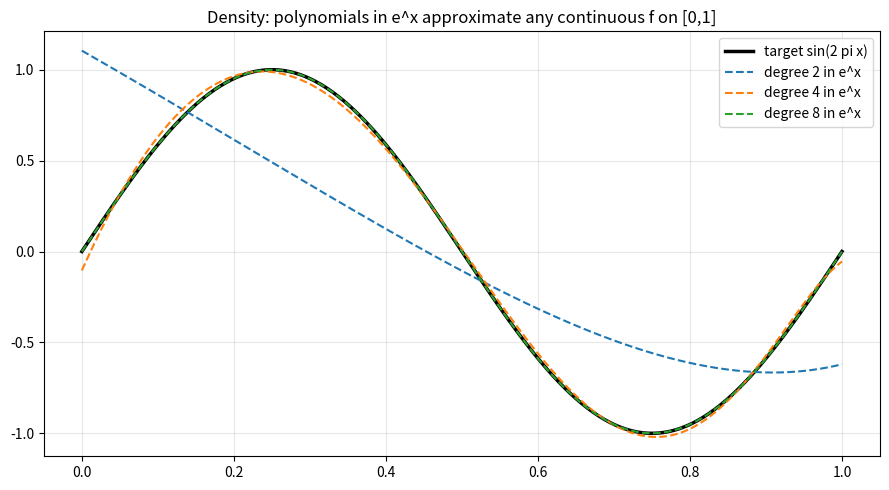

This chart was generated by the following Python code:
"""Visualization: exponential-polynomial approximation on [0,1] (matplotlib)."""
import math
import matplotlib.pyplot as plt

def fit(target, k, n=400):
    grid = [i / (n - 1) for i in range(n)]
    m = k + 1
    A = [[0.0] * m for _ in range(m)]; y = [0.0] * m
    for x in grid:
        b = [math.exp(j * x) for j in range(m)]; t = target(x)
        for r in range(m):
            y[r] += b[r] * t
            for c in range(m): A[r][c] += b[r] * b[c]
    aug = [A[i][:] + [y[i]] for i in range(m)]
    for col in range(m):
        p = max(range(col, m), key=lambda r: abs(aug[r][col]))
        aug[col], aug[p] = aug[p], aug[col]; d = aug[col][col]
        for c in range(col, m + 1): aug[col][c] /= d
        for r in range(m):
            if r != col:
                f = aug[r][col]
                for c in range(col, m + 1): aug[r][c] -= f * aug[col][c]
    return [aug[r][m] for r in range(m)]

def ev(coef, x): return sum(c * math.exp(j * x) for j, c in enumerate(coef))

target = lambda x: math.sin(2 * math.pi * x)
xs = [i / 400 for i in range(401)]
plt.figure(figsize=(9, 5))
plt.plot(xs, [target(x) for x in xs], "k-", lw=2.5, label="target sin(2 pi x)")
for k in (2, 4, 8):
    c = fit(target, k)
    plt.plot(xs, [ev(c, x) for x in xs], "--", label=f"degree {k} in e^x")
plt.title("Density: polynomials in e^x approximate any continuous f on [0,1]")
plt.legend(); plt.grid(alpha=0.3)
plt.tight_layout(); plt.savefig("exp_density.png", dpi=150)
print("wrote exp_density.png")
